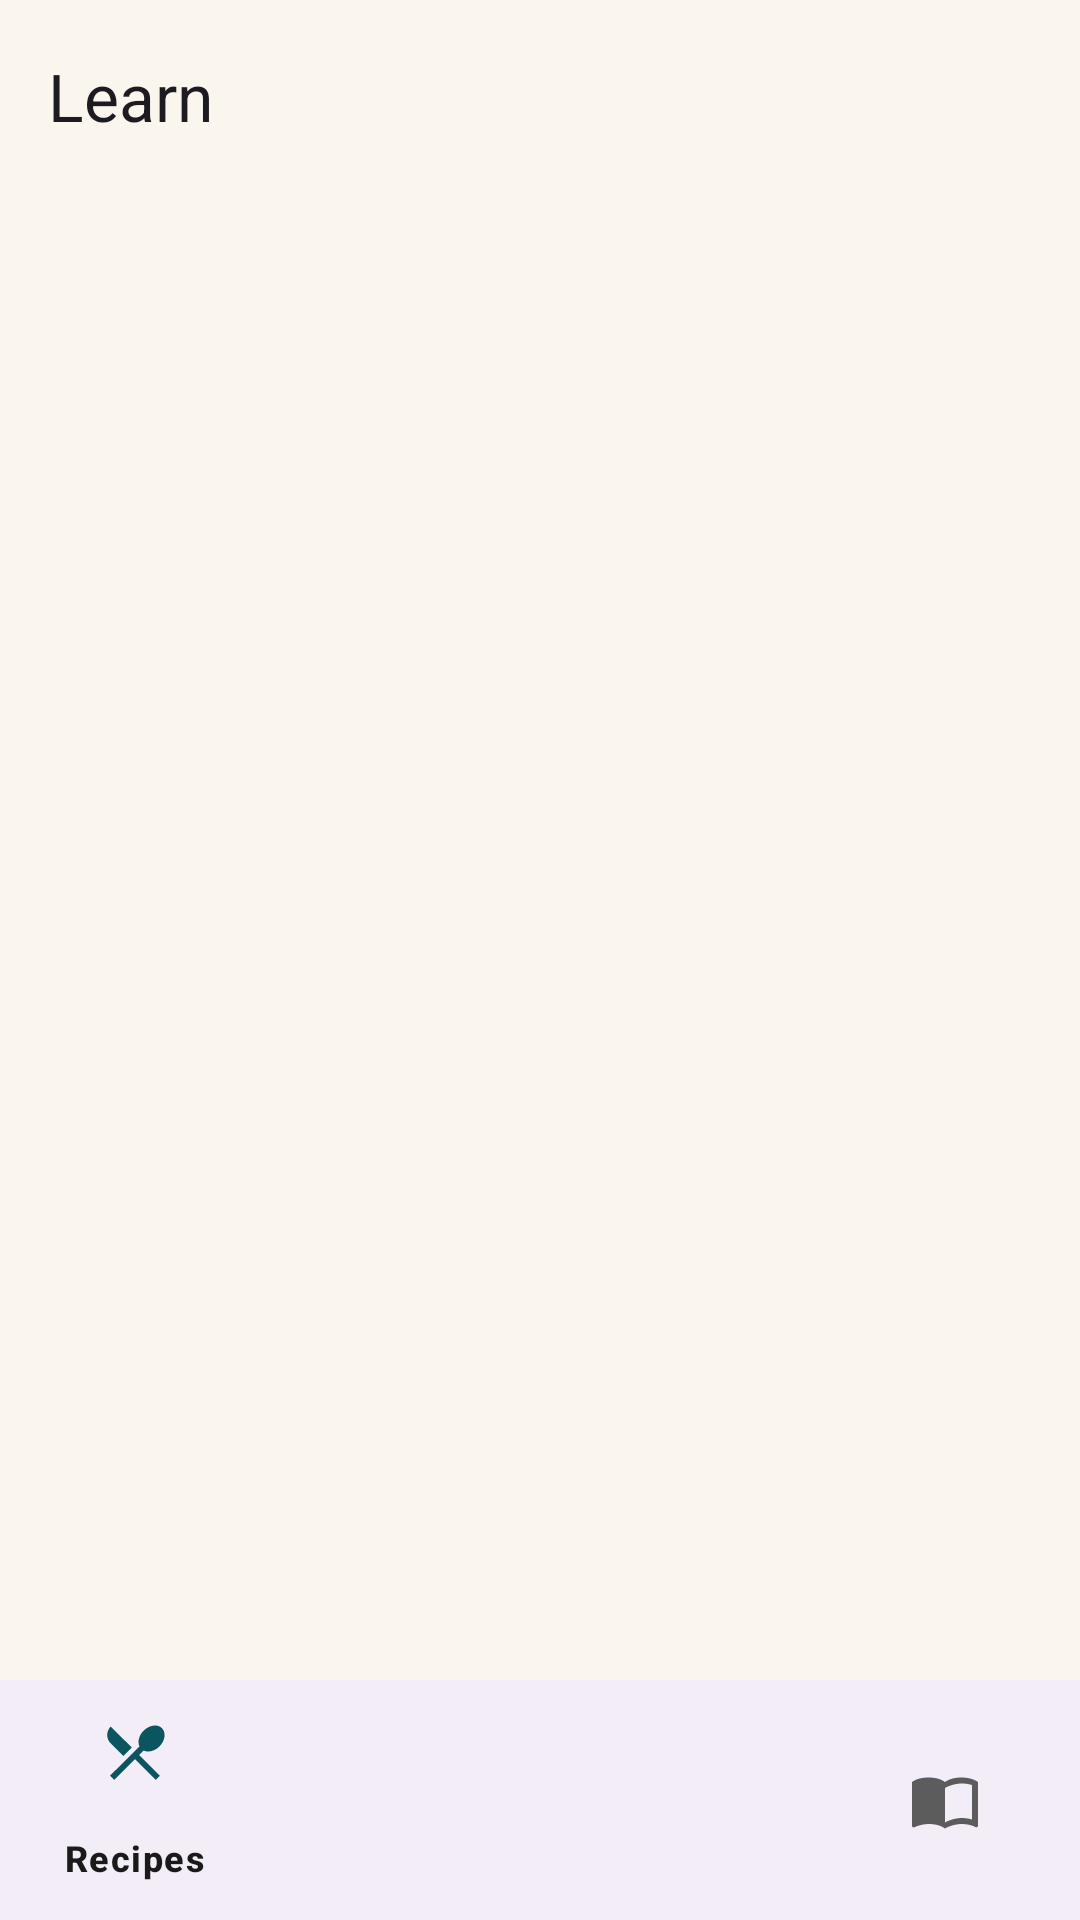

Write the Android layout XML for this screen, with the resource values it uses.
<!-- AndroidManifest.xml: application theme Theme.Idun -->
<!-- res/layout/activity_learn.xml -->
<?xml version="1.0" encoding="utf-8"?>
<LinearLayout xmlns:android="http://schemas.android.com/apk/res/android"
    xmlns:app="http://schemas.android.com/apk/res-auto"
    android:layout_width="match_parent"
    android:layout_height="match_parent"
    android:orientation="vertical">

    <androidx.coordinatorlayout.widget.CoordinatorLayout
        android:layout_width="match_parent"
        android:layout_height="0dp"
        android:layout_weight="1">

        <com.google.android.material.appbar.AppBarLayout
            android:layout_width="match_parent"
            android:layout_height="wrap_content">

            <com.google.android.material.appbar.MaterialToolbar
                android:id="@+id/toolbar"
                android:layout_width="match_parent"
                android:layout_height="?attr/actionBarSize"
                app:title="@string/learn_title" />
        </com.google.android.material.appbar.AppBarLayout>

        <androidx.recyclerview.widget.RecyclerView
            android:id="@+id/food_list"
            android:layout_width="match_parent"
            android:layout_height="match_parent"
            android:clipToPadding="false"
            android:paddingHorizontal="16dp"
            android:paddingBottom="16dp"
            app:layout_behavior="@string/appbar_scrolling_view_behavior" />

        <LinearLayout
            android:id="@+id/empty_state"
            android:layout_width="match_parent"
            android:layout_height="wrap_content"
            android:layout_gravity="center"
            android:orientation="vertical"
            android:gravity="center"
            android:paddingHorizontal="32dp"
            android:visibility="gone"
            app:layout_behavior="@string/appbar_scrolling_view_behavior">

            <TextView
                android:layout_width="wrap_content"
                android:layout_height="wrap_content"
                android:textSize="16sp"
                android:textStyle="bold"
                android:textColor="@color/text_primary"
                android:gravity="center"
                android:text="@string/learn_empty_title" />

            <TextView
                android:layout_width="match_parent"
                android:layout_height="wrap_content"
                android:textSize="13sp"
                android:textColor="@color/text_secondary"
                android:gravity="center"
                android:layout_marginTop="6dp"
                android:text="@string/learn_empty_body" />
        </LinearLayout>
    </androidx.coordinatorlayout.widget.CoordinatorLayout>

    <com.google.android.material.bottomnavigation.BottomNavigationView
        android:id="@+id/bottom_nav"
        android:layout_width="match_parent"
        android:layout_height="wrap_content"
        app:menu="@menu/bottom_nav" />

</LinearLayout>
<!-- resources referenced by this layout -->
<resources>
  <color name="text_primary">#1A1A1A</color>
  <color name="text_secondary">#5C5C5C</color>
  <string name="learn_empty_body">Try a different search.</string>
  <string name="learn_empty_title">No matches</string>
  <string name="learn_title">Learn</string>
  <style name="Theme.Idun" parent="Base.Theme.Idun" />
  <style name="Base.Theme.Idun" parent="Theme.Material3.DayNight.NoActionBar">
          
          <item name="colorPrimary">@color/accent_apple_red</item>
          <item name="colorOnPrimary">@color/white</item>
          <item name="colorPrimaryContainer">@color/accent_apple_red_soft</item>
          <item name="colorOnPrimaryContainer">@color/accent_apple_red_dark</item>
  
          
          <item name="colorSecondary">@color/accent_cyan</item>
          <item name="colorOnSecondary">@color/white</item>
          <item name="colorSecondaryContainer">@color/accent_cyan_soft</item>
          <item name="colorOnSecondaryContainer">@color/accent_cyan_dark</item>
  
          
          <item name="android:colorBackground">@color/background</item>
          <item name="colorSurface">@color/background</item>
          <item name="colorOnSurface">@color/text_primary</item>
          <item name="colorSurfaceVariant">@color/surface_variant</item>
          <item name="colorOnSurfaceVariant">@color/text_secondary</item>
          <item name="colorOutline">@color/divider</item>
          <item name="colorOutlineVariant">@color/divider</item>
  
          
          <item name="android:statusBarColor">@color/background</item>
          <item name="android:windowLightStatusBar">@bool/window_light_status_bar</item>
      </style>
  <color name="accent_apple_red">#B33A3A</color>
  <color name="white">#FFFFFFFF</color>
  <color name="accent_apple_red_soft">#F4D5D5</color>
  <color name="accent_apple_red_dark">#5C1A1A</color>
  <color name="accent_cyan">#00BCD4</color>
  <color name="accent_cyan_soft">#D6F0F4</color>
  <color name="accent_cyan_dark">#0A5560</color>
  <color name="background">#FAF6EE</color>
  <color name="surface_variant">#F0EAD8</color>
  <color name="divider">#E0DACE</color>
</resources>
